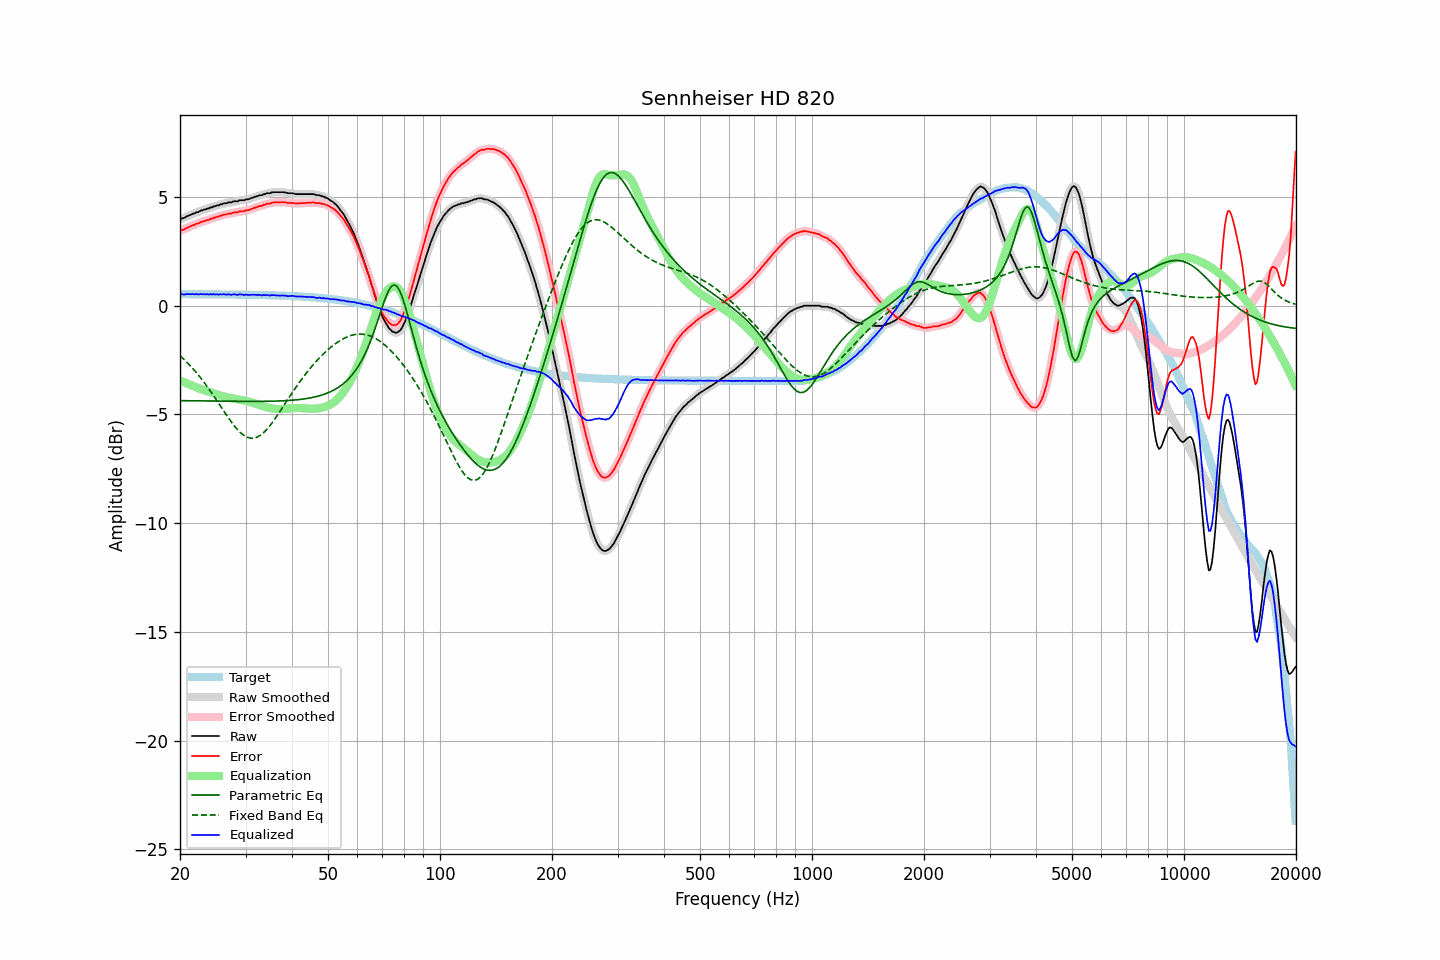

The file beside this chart, header and first rows:
frequency, raw, error, smoothed, error_smoothed, equalization, parametric_eq, fixed_band_eq, equalized_raw, equalized_smoothed, target
20.00, 3.98, 3.45, 3.98, 3.45, -3.44, -4.37, -2.30, 0.54, 0.54, 0.53
20.20, 4.01, 3.48, 4.00, 3.47, -3.47, -4.37, -2.37, 0.54, 0.53, 0.53
20.40, 4.02, 3.49, 4.03, 3.50, -3.51, -4.37, -2.44, 0.52, 0.52, 0.53
20.61, 4.05, 3.52, 4.06, 3.53, -3.54, -4.37, -2.51, 0.51, 0.52, 0.53
20.81, 4.10, 3.57, 4.09, 3.56, -3.57, -4.37, -2.58, 0.53, 0.52, 0.53
21.02, 4.13, 3.60, 4.13, 3.60, -3.60, -4.37, -2.66, 0.53, 0.53, 0.53
21.23, 4.16, 3.63, 4.16, 3.64, -3.63, -4.37, -2.73, 0.53, 0.53, 0.53
21.44, 4.19, 3.66, 4.19, 3.66, -3.66, -4.37, -2.81, 0.53, 0.53, 0.53
21.66, 4.23, 3.70, 4.22, 3.70, -3.69, -4.37, -2.89, 0.54, 0.53, 0.53
21.87, 4.24, 3.71, 4.25, 3.73, -3.72, -4.38, -2.98, 0.52, 0.53, 0.53
22.09, 4.29, 3.76, 4.28, 3.75, -3.75, -4.38, -3.06, 0.54, 0.52, 0.53
22.31, 4.30, 3.77, 4.31, 3.78, -3.78, -4.38, -3.15, 0.52, 0.52, 0.53
22.54, 4.33, 3.80, 4.34, 3.81, -3.81, -4.38, -3.24, 0.52, 0.53, 0.53
22.76, 4.38, 3.85, 4.36, 3.84, -3.84, -4.38, -3.34, 0.54, 0.53, 0.53
22.99, 4.38, 3.85, 4.39, 3.87, -3.86, -4.38, -3.43, 0.52, 0.53, 0.53
23.22, 4.42, 3.90, 4.42, 3.89, -3.89, -4.38, -3.53, 0.53, 0.53, 0.52
23.45, 4.43, 3.91, 4.43, 3.91, -3.91, -4.38, -3.63, 0.52, 0.52, 0.52
23.69, 4.47, 3.95, 4.46, 3.94, -3.94, -4.38, -3.73, 0.53, 0.52, 0.52
23.92, 4.47, 3.95, 4.48, 3.96, -3.96, -4.38, -3.83, 0.51, 0.52, 0.52
24.16, 4.52, 4.00, 4.51, 3.99, -3.99, -4.39, -3.94, 0.53, 0.52, 0.52
24.40, 4.52, 4.00, 4.53, 4.01, -4.01, -4.39, -4.04, 0.51, 0.52, 0.52
24.65, 4.57, 4.05, 4.56, 4.04, -4.03, -4.39, -4.15, 0.54, 0.53, 0.52
24.89, 4.57, 4.05, 4.58, 4.06, -4.06, -4.39, -4.26, 0.51, 0.52, 0.52
25.14, 4.61, 4.09, 4.60, 4.08, -4.08, -4.39, -4.37, 0.53, 0.52, 0.52
25.39, 4.61, 4.09, 4.62, 4.10, -4.11, -4.39, -4.49, 0.50, 0.51, 0.52
25.65, 4.66, 4.14, 4.65, 4.13, -4.13, -4.39, -4.60, 0.53, 0.52, 0.52
25.91, 4.66, 4.14, 4.67, 4.15, -4.15, -4.39, -4.71, 0.51, 0.52, 0.52
26.16, 4.70, 4.18, 4.69, 4.17, -4.17, -4.39, -4.82, 0.53, 0.52, 0.52
26.43, 4.71, 4.19, 4.71, 4.19, -4.19, -4.39, -4.93, 0.52, 0.52, 0.52
26.69, 4.71, 4.19, 4.73, 4.21, -4.21, -4.39, -5.04, 0.50, 0.52, 0.52
26.96, 4.75, 4.23, 4.73, 4.22, -4.22, -4.40, -5.15, 0.53, 0.51, 0.52
27.23, 4.75, 4.24, 4.75, 4.23, -4.24, -4.40, -5.25, 0.51, 0.51, 0.51
27.50, 4.75, 4.24, 4.77, 4.25, -4.25, -4.40, -5.36, 0.50, 0.52, 0.51
27.77, 4.79, 4.28, 4.78, 4.27, -4.27, -4.40, -5.45, 0.52, 0.51, 0.51
28.05, 4.80, 4.29, 4.79, 4.28, -4.28, -4.40, -5.55, 0.52, 0.51, 0.51
28.33, 4.80, 4.29, 4.81, 4.29, -4.29, -4.40, -5.63, 0.51, 0.51, 0.51
28.62, 4.80, 4.29, 4.82, 4.31, -4.31, -4.40, -5.72, 0.49, 0.51, 0.51
28.90, 4.85, 4.34, 4.83, 4.32, -4.32, -4.40, -5.79, 0.53, 0.51, 0.51
29.19, 4.85, 4.34, 4.84, 4.34, -4.33, -4.40, -5.86, 0.52, 0.51, 0.51
29.48, 4.85, 4.34, 4.86, 4.35, -4.35, -4.40, -5.92, 0.50, 0.51, 0.51
29.78, 4.85, 4.34, 4.86, 4.36, -4.36, -4.40, -5.98, 0.49, 0.50, 0.51
30.08, 4.89, 4.39, 4.87, 4.37, -4.38, -4.40, -6.02, 0.51, 0.50, 0.50
30.38, 4.89, 4.39, 4.89, 4.39, -4.39, -4.40, -6.05, 0.50, 0.50, 0.50
30.68, 4.90, 4.40, 4.91, 4.41, -4.41, -4.40, -6.08, 0.49, 0.50, 0.50
30.99, 4.94, 4.44, 4.93, 4.43, -4.44, -4.40, -6.09, 0.50, 0.50, 0.50
31.30, 4.96, 4.46, 4.96, 4.46, -4.46, -4.40, -6.09, 0.50, 0.50, 0.50
31.61, 4.99, 4.49, 4.99, 4.49, -4.48, -4.40, -6.09, 0.51, 0.50, 0.50
31.93, 5.01, 4.51, 5.01, 4.51, -4.51, -4.40, -6.07, 0.50, 0.50, 0.50
32.24, 5.03, 4.54, 5.04, 4.54, -4.54, -4.40, -6.04, 0.49, 0.50, 0.49
32.57, 5.06, 4.57, 5.05, 4.56, -4.56, -4.40, -6.00, 0.50, 0.49, 0.49
32.89, 5.08, 4.59, 5.08, 4.59, -4.59, -4.40, -5.96, 0.49, 0.49, 0.49
33.22, 5.08, 4.59, 5.09, 4.61, -4.61, -4.40, -5.90, 0.47, 0.49, 0.49
33.55, 5.13, 4.64, 5.12, 4.63, -4.63, -4.40, -5.84, 0.50, 0.49, 0.49
33.89, 5.13, 4.64, 5.14, 4.66, -4.65, -4.40, -5.77, 0.48, 0.49, 0.49
34.23, 5.17, 4.69, 5.16, 4.67, -4.67, -4.40, -5.69, 0.50, 0.48, 0.48
34.57, 5.17, 4.69, 5.17, 4.69, -4.69, -4.40, -5.60, 0.48, 0.48, 0.48
34.92, 5.17, 4.69, 5.19, 4.71, -4.71, -4.39, -5.51, 0.46, 0.48, 0.48
35.27, 5.21, 4.73, 5.20, 4.72, -4.72, -4.39, -5.42, 0.49, 0.48, 0.48
35.62, 5.22, 4.74, 5.21, 4.74, -4.73, -4.39, -5.32, 0.49, 0.48, 0.48
35.97, 5.22, 4.75, 5.22, 4.75, -4.74, -4.39, -5.21, 0.48, 0.48, 0.47
... 635 more rows
